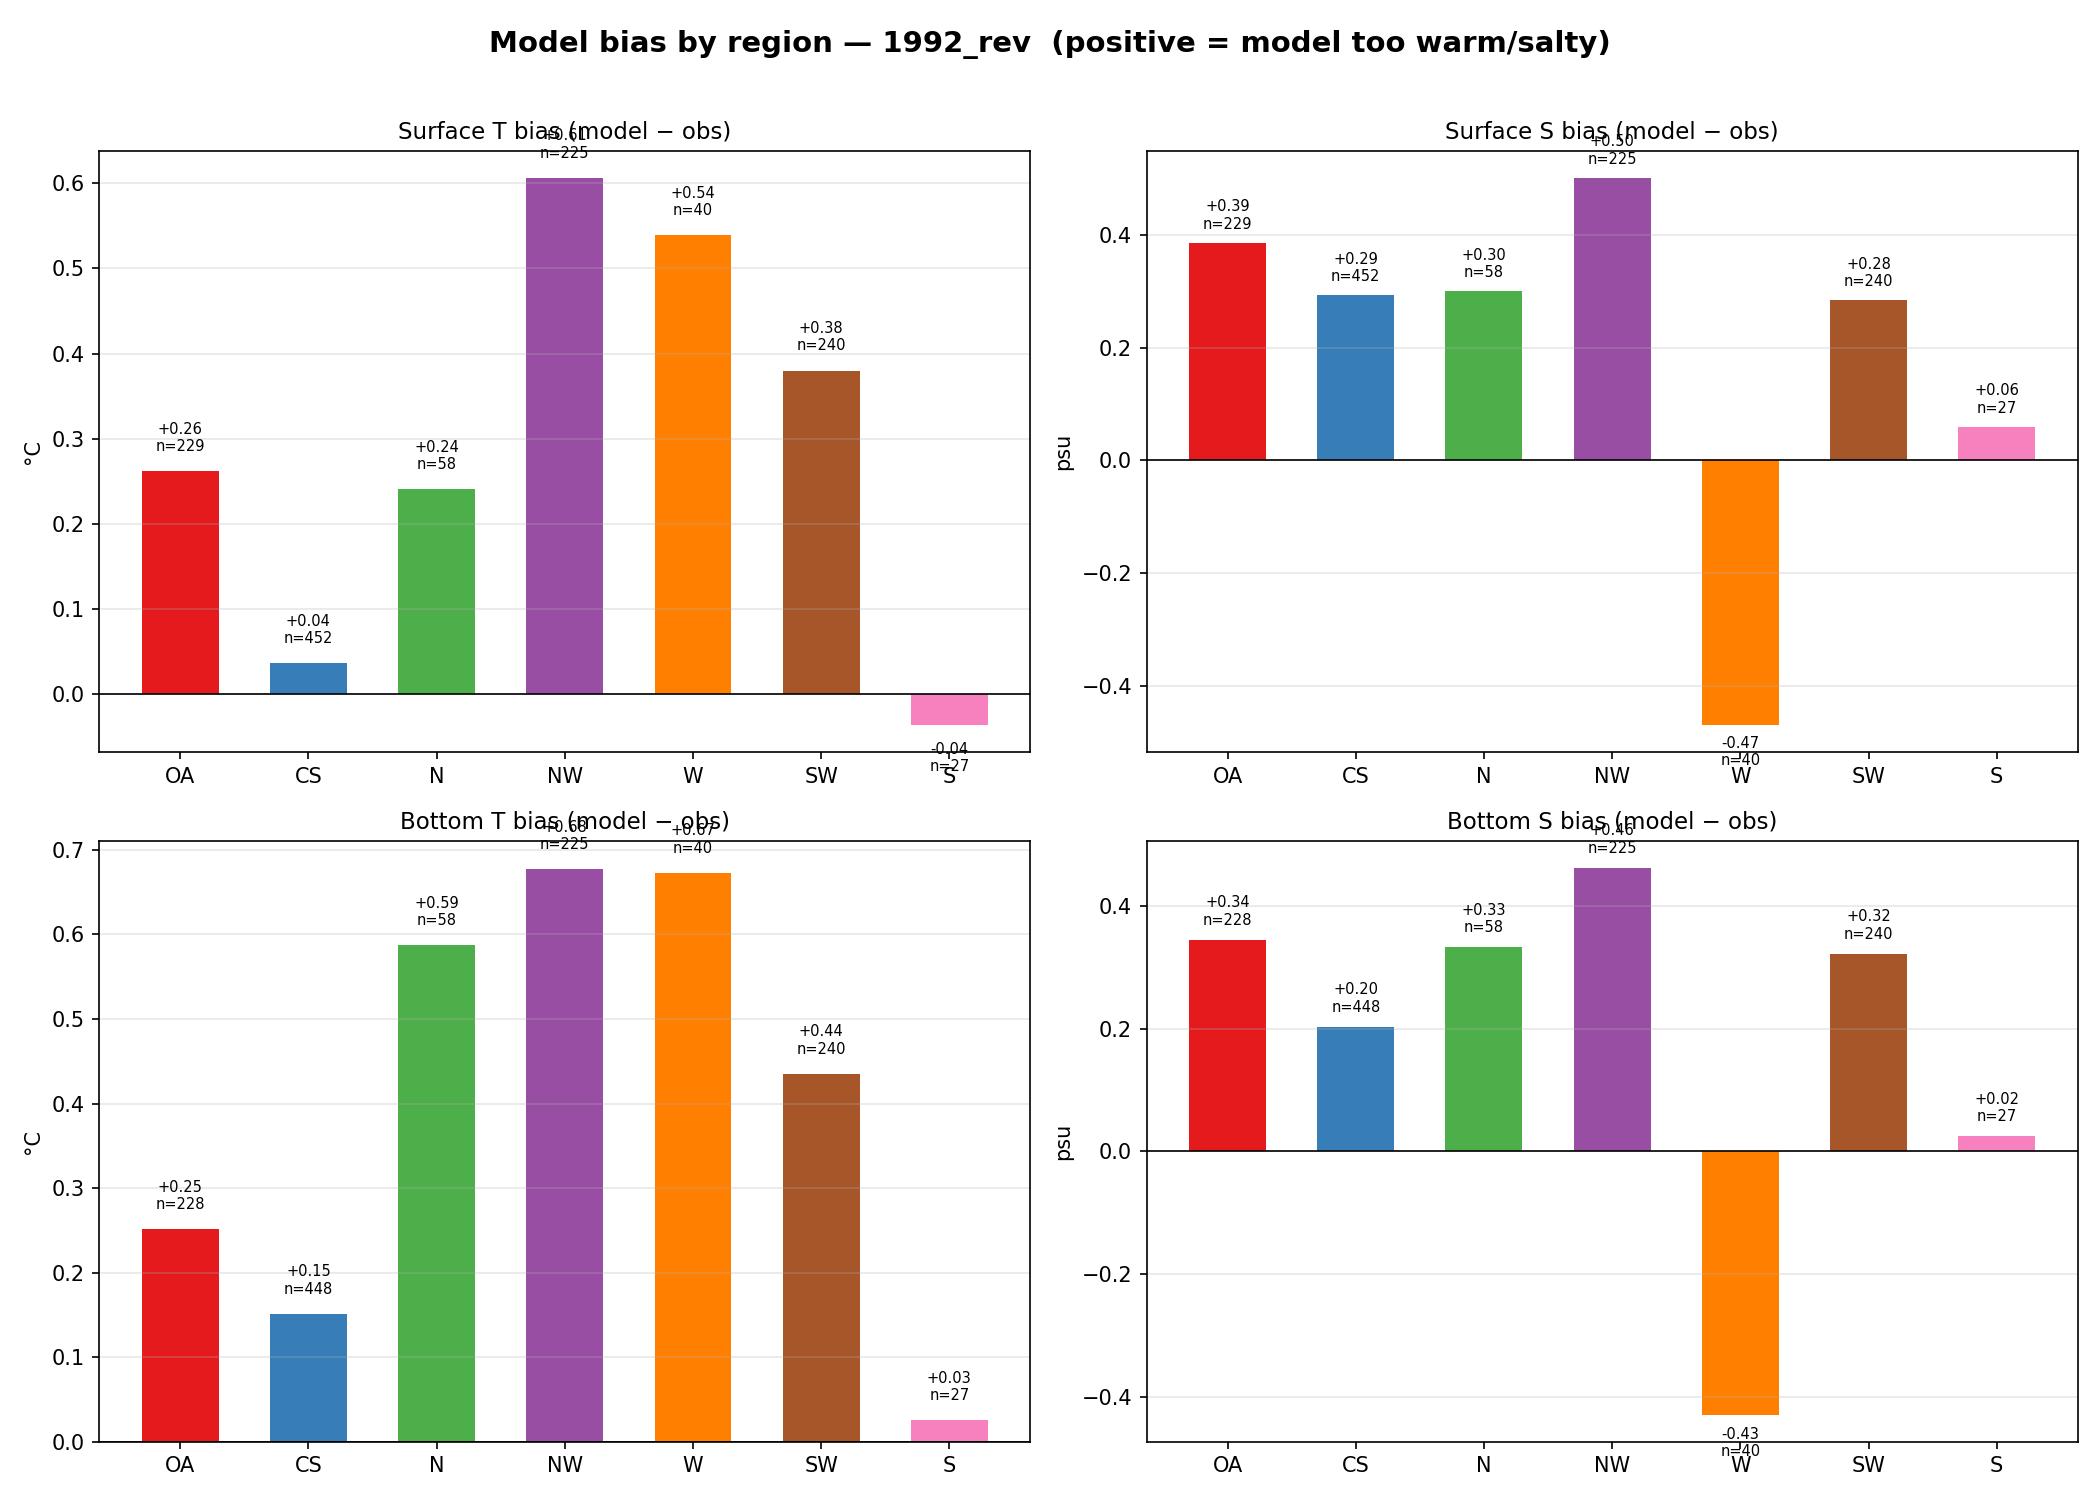

The data file committed next to this chart (first rows):
region, level, var, bias, rmse, n
OA, surf, T, 0.2621, 0.5343, 229
OA, surf, S, 0.3859, 0.496, 229
OA, bot, T, 0.2515, 0.5233, 228
OA, bot, S, 0.3446, 0.4239, 228
CS, surf, T, 0.03619, 0.3881, 452
CS, surf, S, 0.2927, 0.6214, 452
CS, bot, T, 0.1515, 0.3673, 448
CS, bot, S, 0.2026, 0.2386, 448
N, surf, T, 0.241, 0.5795, 58
N, surf, S, 0.3001, 0.3292, 58
N, bot, T, 0.5875, 0.8956, 58
N, bot, S, 0.3323, 0.3788, 58
NW, surf, T, 0.6065, 0.7737, 225
NW, surf, S, 0.5014, 0.6148, 225
NW, bot, T, 0.6771, 0.8224, 225
NW, bot, S, 0.4621, 0.5255, 225
W, surf, T, 0.5392, 0.6933, 40
W, surf, S, -0.4688, 5.478, 40
W, bot, T, 0.6731, 0.8234, 40
W, bot, S, -0.4294, 5.483, 40
SW, surf, T, 0.3802, 0.6741, 240
SW, surf, S, 0.2839, 0.3685, 240
SW, bot, T, 0.4355, 0.745, 240
SW, bot, S, 0.3215, 0.3859, 240
S, surf, T, -0.03561, 0.3246, 27
S, surf, S, 0.05923, 0.2593, 27
S, bot, T, 0.02597, 0.4839, 27
S, bot, S, 0.02456, 0.2363, 27
